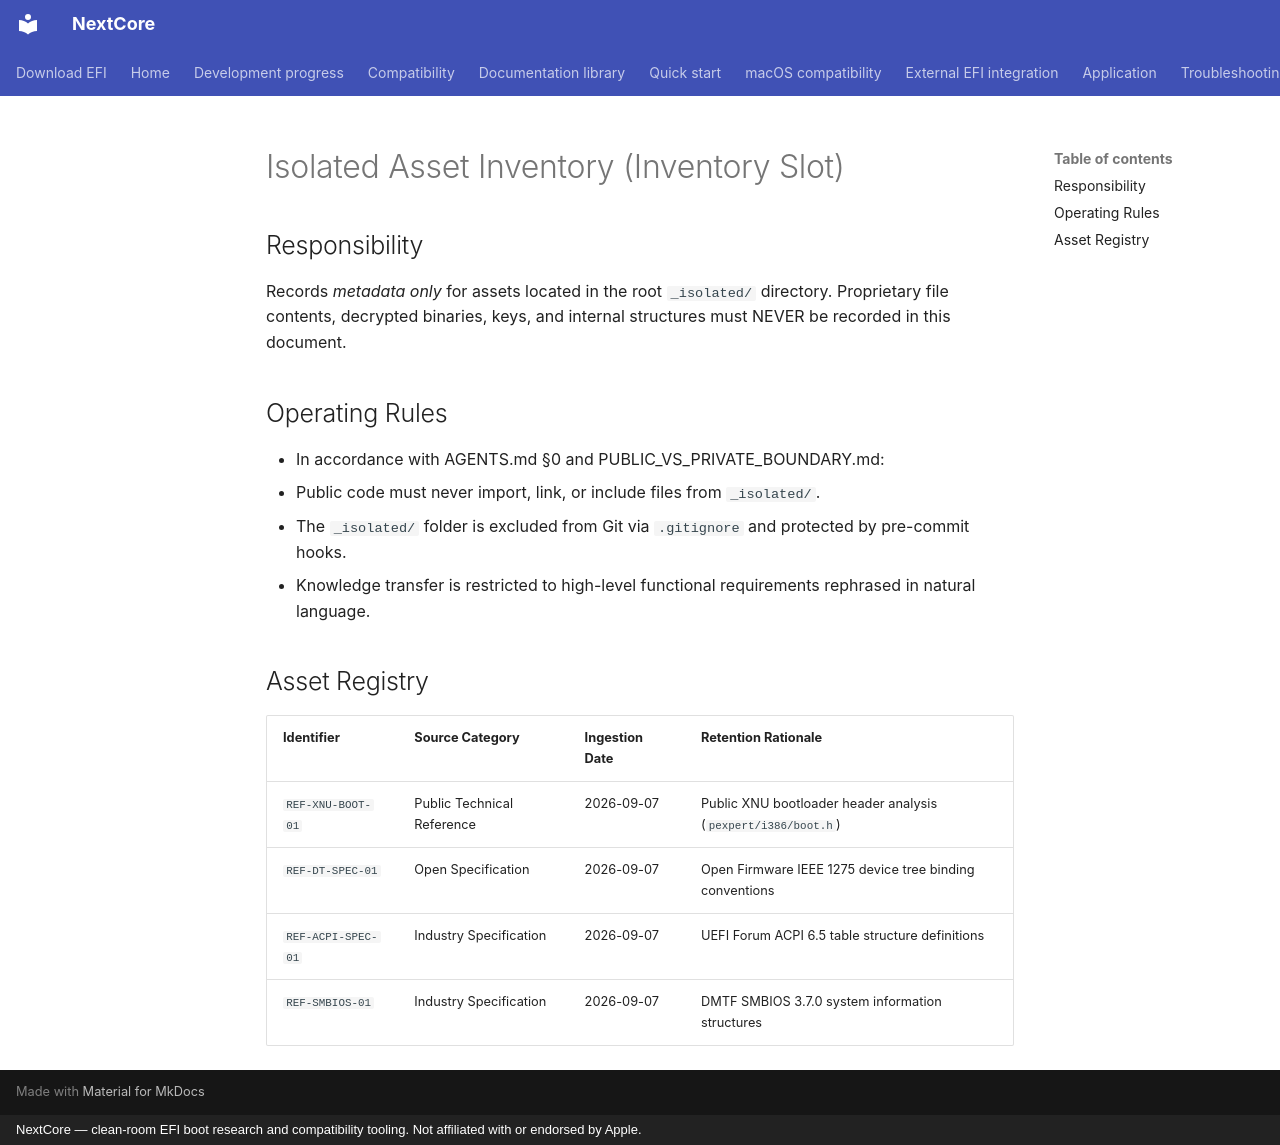

repository: 26x86/26x86 · page: ISOLATED_INVENTORY/index.html · generator: mkdocs · copyright: NextCore — clean-room EFI boot research and compatibility tooling. Not affiliated with or endorsed by Apple.

# Isolated Asset Inventory (Inventory Slot)

## Responsibility

Records *metadata only* for assets located in the root `_isolated/` directory. Proprietary file contents, decrypted binaries, keys, and internal structures must NEVER be recorded in this document.

## Operating Rules

- In accordance with AGENTS.md §0 and PUBLIC_VS_PRIVATE_BOUNDARY.md:
  - Public code must never import, link, or include files from `_isolated/`.
  - The `_isolated/` folder is excluded from Git via `.gitignore` and protected by pre-commit hooks.
  - Knowledge transfer is restricted to high-level functional requirements rephrased in natural language.

## Asset Registry

| Identifier | Source Category | Ingestion Date | Retention Rationale |
|------------|-----------------|----------------|---------------------|
| `REF-XNU-BOOT-01` | Public Technical Reference | 2026-09-07 | Public XNU bootloader header analysis (`pexpert/i386/boot.h`) |
| `REF-DT-SPEC-01` | Open Specification | 2026-09-07 | Open Firmware IEEE 1275 device tree binding conventions |
| `REF-ACPI-SPEC-01` | Industry Specification | 2026-09-07 | UEFI Forum ACPI 6.5 table structure definitions |
| `REF-SMBIOS-01` | Industry Specification | 2026-09-07 | DMTF SMBIOS 3.7.0 system information structures |
